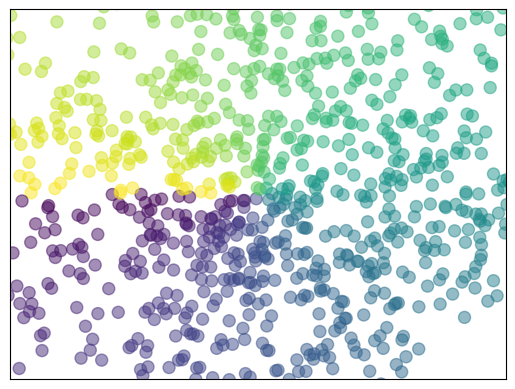

Recreate this plot in Python.
import matplotlib.pyplot as plt
import numpy as np

n = 1024    # data size
X = np.random.normal(0, 1, n) # 每一个点的X值
Y = np.random.normal(0, 1, n) # 每一个点的Y值
T = np.arctan2(Y,X) # for color value

plt.scatter(X, Y, s=75, c=T, alpha=.5)

plt.xlim(-1.5, 1.5)
plt.xticks(())  # ignore xticks
plt.ylim(-1.5, 1.5)
plt.yticks(())  # ignore yticks

plt.show()
